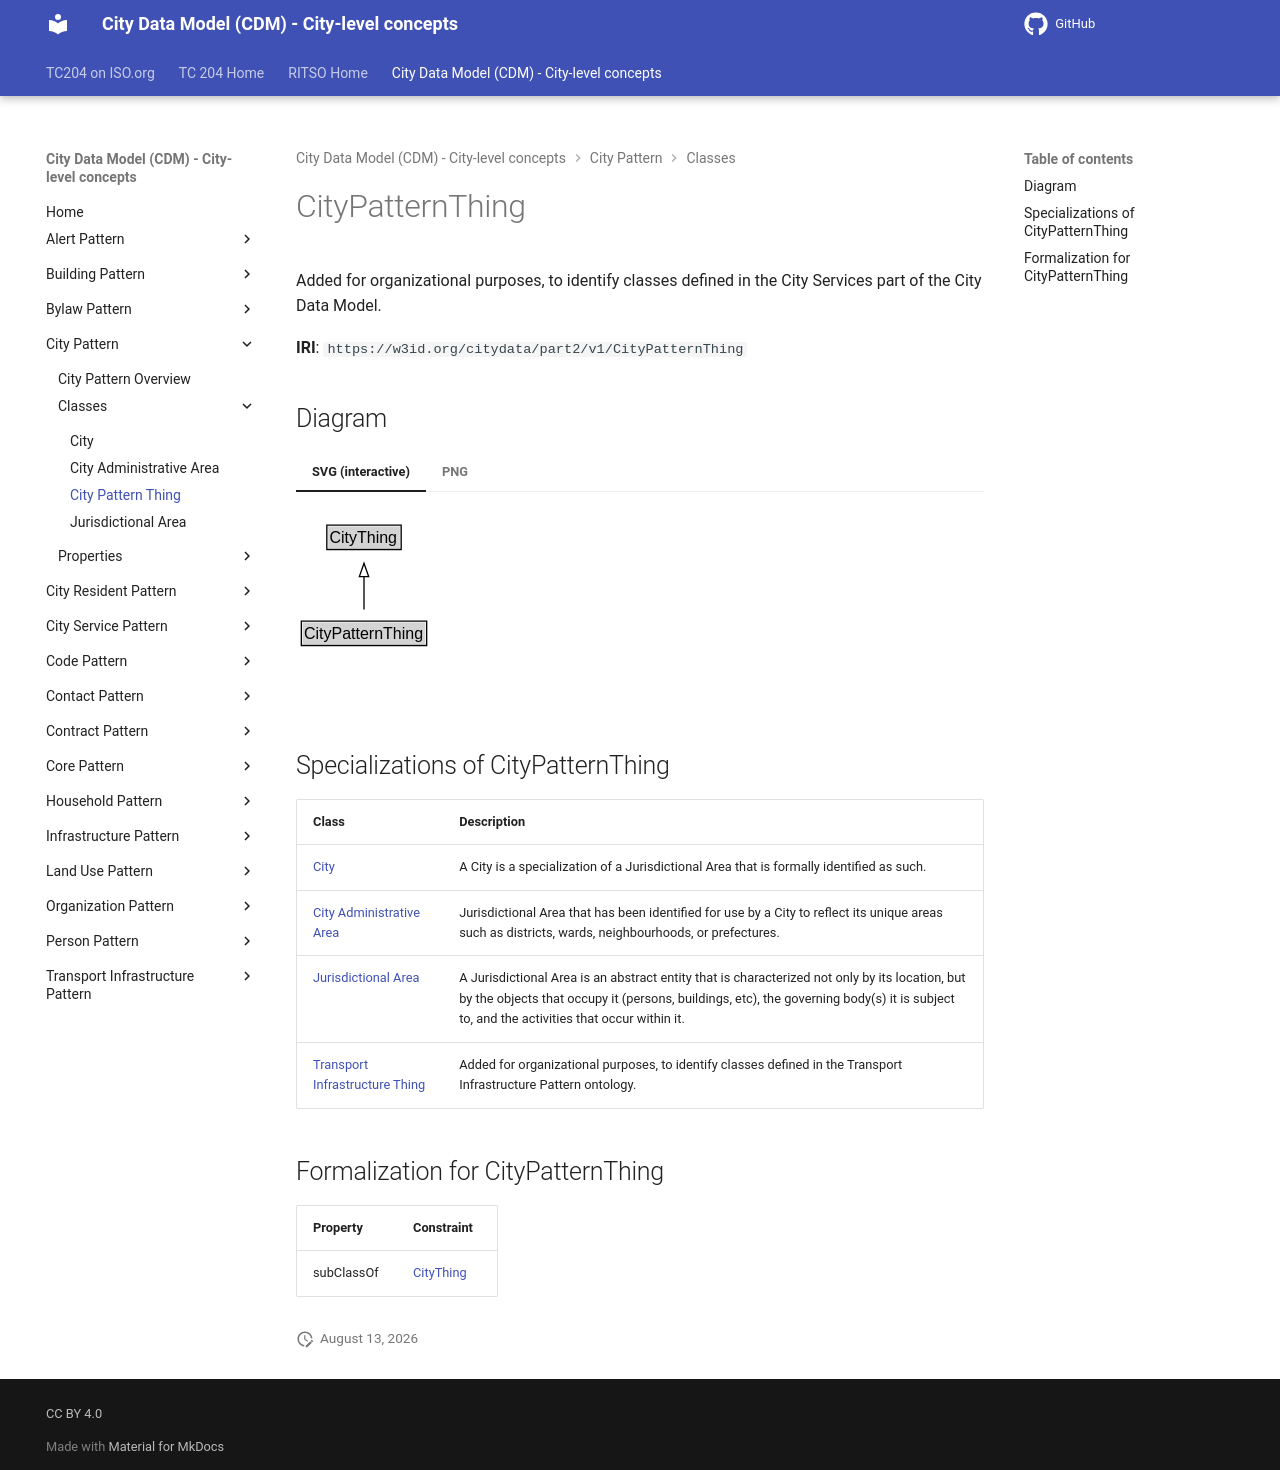

repository: ISO-TC204/ontology-cdm-p2 · page: v1.3.2-alpha.1/classes/CityPatternThing/index.html · generator: mkdocs

# CityPatternThing

Added for organizational purposes, to identify classes defined in the City Services part of the City Data Model.

**IRI**: `https://w3id.org/citydata/part2/v1/CityPatternThing`


## Diagram

=== "SVG (interactive)"

    <!-- Generated by graphviz version 14.1.3 (20260303.0454)
     -->
    <!-- Pages: 1 -->
    <svg width="190pt" height="132pt"
     viewBox="0.00 0.00 190.00 132.00" xmlns="http://www.w3.org/2000/svg" xmlns:xlink="http://www.w3.org/1999/xlink">
    <g id="graph0" class="graph" transform="scale(1 1) rotate(0) translate(4 128)">
    <polygon fill="white" stroke="none" points="-4,4 -4,-128 186,-128 186,4 -4,4"/>
    <g id="clust3" class="cluster">
    <title>cluster_associated</title>
    </g>
    <!-- CityThing -->
    <g id="node1" class="node">
    <title>CityThing</title>
    <g id="a_node1"><a xlink:href="../CityThing" xlink:title="&lt;TABLE&gt;">
    <polygon fill="lightgray" stroke="none" points="20.12,-97.88 20.12,-114.12 73.88,-114.12 73.88,-97.88 20.12,-97.88"/>
    <text xml:space="preserve" text-anchor="start" x="21.12" y="-101.88" font-family="Arial" font-size="12.00">CityThing</text>
    <polygon fill="none" stroke="black" points="19.12,-96.88 19.12,-115.12 74.88,-115.12 74.88,-96.88 19.12,-96.88"/>
    </a>
    </g>
    </g>
    <!-- CityPatternThing -->
    <g id="node2" class="node">
    <title>CityPatternThing</title>
    <g id="a_node2"><a xlink:href="../CityPatternThing" xlink:title="&lt;TABLE&gt;">
    <polygon fill="lightgray" stroke="none" points="1,-25.88 1,-42.12 93,-42.12 93,-25.88 1,-25.88"/>
    <text xml:space="preserve" text-anchor="start" x="2" y="-29.88" font-family="Arial" font-size="12.00">CityPatternThing</text>
    <polygon fill="none" stroke="black" points="0,-24.88 0,-43.12 94,-43.12 94,-24.88 0,-24.88"/>
    </a>
    </g>
    </g>
    <!-- CityPatternThing&#45;&gt;CityThing -->
    <g id="edge1" class="edge">
    <title>CityPatternThing&#45;&gt;CityThing</title>
    <path fill="none" stroke="black" d="M47,-51.79C47,-59.25 47,-68.24 47,-76.69"/>
    <polygon fill="none" stroke="black" points="43.5,-76.54 47,-86.54 50.5,-76.54 43.5,-76.54"/>
    </g>
    <!-- Invis -->
    </g>
    </svg>


=== "PNG"

    ![CityPatternThing Diagram](../diagrams/CityPatternThing.dot.png)



## Specializations of CityPatternThing

| Class | Description |
|-------|-------------|
| [City](City.md) | A City is a specialization of a Jurisdictional Area that is formally identified as such. |
| [City Administrative Area](CityAdministrativeArea.md) | Jurisdictional Area that has been identified for use by a City to reflect its unique areas such as districts, wards, neighbourhoods, or prefectures.  |
| [Jurisdictional Area](JurisdictionalArea.md) | A Jurisdictional Area is an abstract entity that is characterized not only by its location, but by the objects that occupy it (persons, buildings, etc), the governing body(s) it is subject to, and the activities that occur within it. |
| [Transport Infrastructure Thing](TransportInfrastructureThing.md) | Added for organizational purposes, to identify classes defined in the Transport Infrastructure Pattern ontology. |

## Formalization for CityPatternThing

| Property | Constraint |
|----------|------------|
| subClassOf | [CityThing](CityThing.md) |
